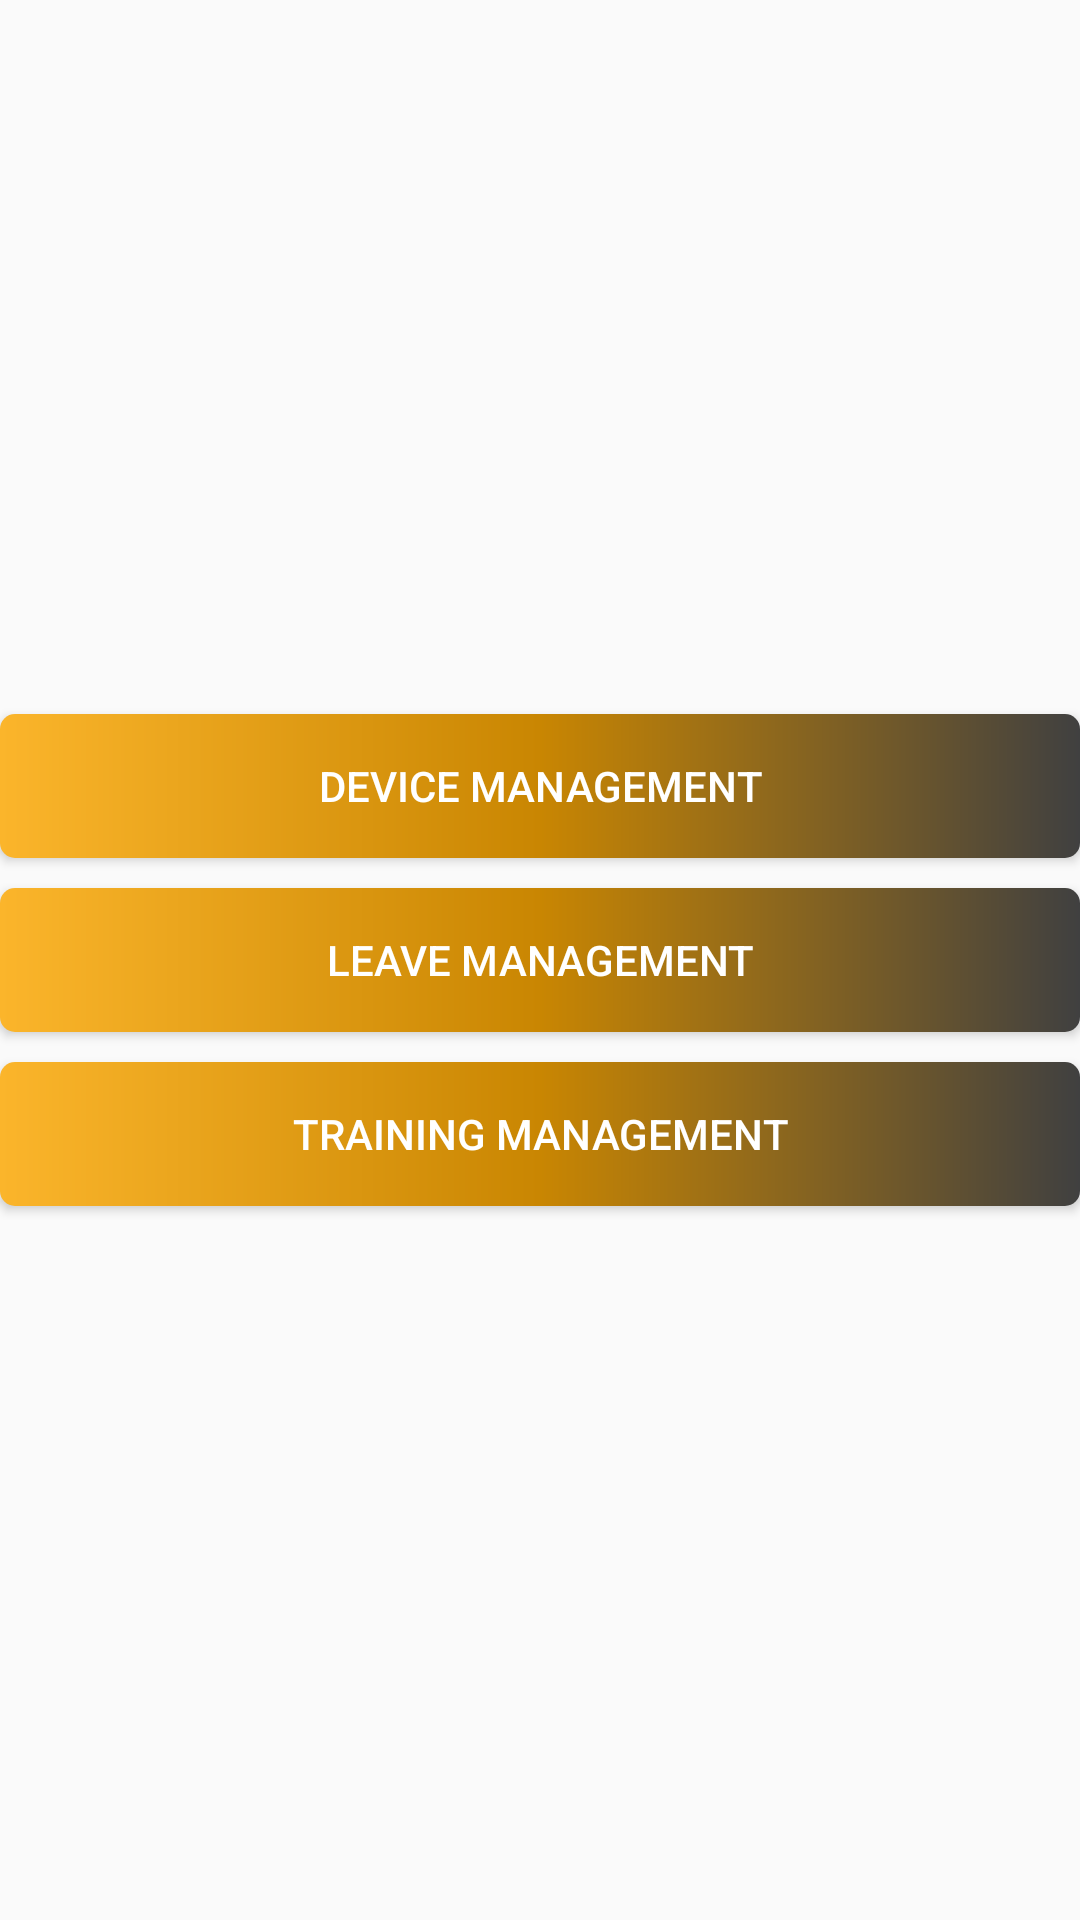

Write the Android layout XML for this screen, with the resource values it uses.
<!-- AndroidManifest.xml: application theme AppTheme -->
<!-- res/layout/activity_home.xml -->
<?xml version="1.0" encoding="utf-8"?>
<LinearLayout xmlns:android="http://schemas.android.com/apk/res/android"
    xmlns:app="http://schemas.android.com/apk/res-auto"
    xmlns:tools="http://schemas.android.com/tools"
    android:layout_width="match_parent"
    android:layout_height="match_parent"
    android:orientation="vertical"
    android:gravity="center"
    android:layout_margin="20dp"
    tools:context="org.sdrc.sdrcims.activity.HomeActivity">

    <Button
        android:layout_width="match_parent"
        android:layout_height="wrap_content"
       android:id="@+id/dm_btn"
        android:padding="10dp"
        android:background="@drawable/rounded_shape"
        android:textColor="@color/white"
        android:text="@string/device_management"/>

    <Button
        android:layout_width="match_parent"
        android:layout_height="wrap_content"
        android:layout_marginTop="10dp"
        android:id="@+id/lm_btn"
        android:padding="10dp"
        android:background="@drawable/rounded_shape"
        android:textColor="@color/white"
        android:text="@string/leave_management"/>

    <Button
        android:layout_width="match_parent"
        android:layout_height="wrap_content"
        android:layout_marginTop="10dp"
        android:id="@+id/im_btn"
        android:padding="10dp"
        android:background="@drawable/rounded_shape"
        android:textColor="@color/white"
        android:text="@string/inhouse_management"/>


</LinearLayout>
<!-- resources referenced by this layout -->
<resources>
  <color name="white">#ffffff</color>
  <!-- drawable rounded_shape (drawable) -->
  <?xml version="1.0" encoding="utf-8"?>
  <shape xmlns:android="http://schemas.android.com/apk/res/android">
      <corners android:radius="5dp"></corners>
      
      <gradient android:startColor="@color/colorPrimary"
          android:centerColor="@color/colorPrimaryDark"
          android:endColor="@color/colordark"></gradient>
  
  </shape>
  <string name="device_management">Device Management</string>
  <string name="inhouse_management">Training Management</string>
  <string name="leave_management">Leave Management</string>
  <style name="AppTheme" parent="Theme.AppCompat.Light.DarkActionBar">
          
          <item name="colorPrimary">@color/colorPrimary</item>
          <item name="colorPrimaryDark">@color/colorPrimaryDark</item>
          <item name="colorAccent">@color/colorAccent</item>
      </style>
  <color name="colorPrimary">#fbb52b</color>
  <color name="colorPrimaryDark">#c98602</color>
  <color name="colordark">#404040</color>
  <color name="colorAccent">#FF4081</color>
</resources>
